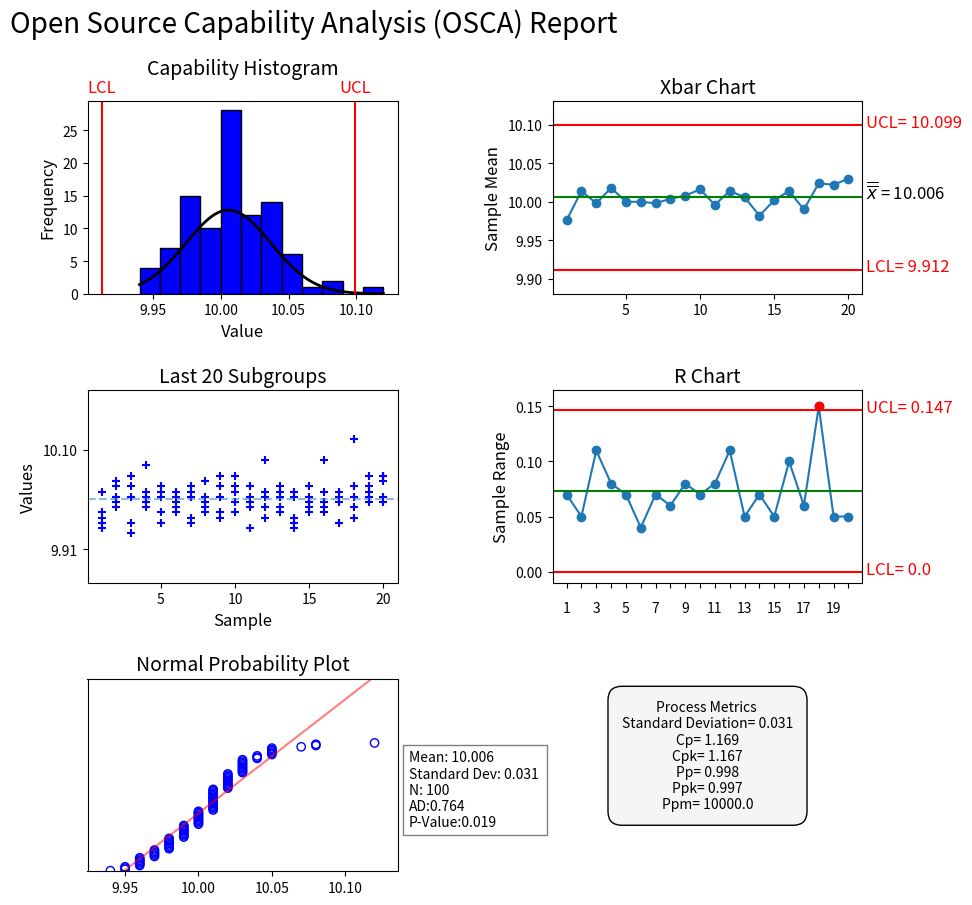

Source code (Python):
# -*- coding: utf-8 -*-
"""
Created on Sun Feb 11 19:29:11 2024

[redacted]
"""

import matplotlib.pyplot as plt
import numpy as np
import scipy.stats as stats
import math
from scipy.stats import norm
from matplotlib.ticker import MultipleLocator
from scipy.stats import shapiro
#####################################
#Generated Data
#####################################

"""
20 subgroups of 5 data points each.

"""

data = np.array([
    [9.95, 9.97, 9.96, 10.02, 9.98],
    [10.03, 10.01, 9.99, 10.00, 10.04],
    [10.05, 9.96, 9.94, 10.03, 10.01],
    [10.02, 10.07, 10.00, 10.01, 9.99],
    [9.96, 10.01, 9.98, 10.03, 10.02],
    [10.02, 9.98, 10.00, 10.01, 9.99],
    [9.96, 9.97, 10.01, 10.02, 10.03],
    [10.01, 10.00, 9.98, 10.04, 9.99],
    [10.05, 9.98, 10.03, 9.97, 10.01],
    [10.03, 10.05, 9.98, 10.00, 10.02],
    [10.01, 9.99, 10.03, 9.95, 10.00],
    [10.08, 10.01, 10.02, 9.99, 9.97],
    [10.02, 10.03, 10.01, 9.98, 9.99],
    [9.97, 9.95, 10.01, 9.96, 10.02],
    [9.99, 10.00, 9.98, 10.03, 10.01],
    [10.08, 9.99, 10.02, 9.98, 10.00],
    [10.01, 10.00, 9.96, 9.96, 10.02],
    [10.12, 9.99, 10.03, 9.97, 10.01],
    [10.05, 10.01, 10.00, 10.02, 10.03],
    [10.05, 10.05, 10.01, 10.00, 10.04]
])

# Define the desired range
lower_bound = 4.9
upper_bound = 5.35

# Calculate the mean and standard deviation of the range
mean_range = (upper_bound + lower_bound) / 2
std_range = (upper_bound - lower_bound) / 6  # Using 6 standard deviations to cover most of the range

# Generate data
#data = np.random.normal(loc=mean_range, scale=std_range, size=(20, 5))
# = np.random.uniform(low=lower_bound, high=upper_bound, size=(20, 5))
#norm prob data
#upper control limit
#lower limit
#calc mean for example data based on ucl,lcl
mean = np.mean(data)
sigma= np.std(data)
ucl=np.round(mean+3*sigma,3)
lcl=np.round(mean-3*sigma,3)


#function for calling
def hist(data,ucl,lcl):
    #############Histogram
    #plots histogram
    data=data.flatten()
    #plt.hist(data, bins=10, density=True, alpha=0.6, color='blue', edgecolor='black')
    #calculates mean and std dev of data input
    mu, sigma = np.mean(data), np.std(data)
    #plots the ucl and lcl lines on the plot
    #plt.axvline(x=ucl, color='red', linestyle='--', linewidth=2)
    #plt.text(ucl,plt.gca().get_ylim()[1], f'ucl= {ucl}', fontsize=12, color='r')
    #plt.axvline(x=lcl, color='red', linestyle='--', linewidth=2)
    #plt.text(lcl,plt.gca().get_ylim()[1], f'lcl= {lcl}', fontsize=12, color='r')

    xmin, xmax = np.min(data),np.max(data)
    xhist = np.linspace(xmin, xmax, 100)
    phist = norm.pdf(xhist, mu, sigma)
    #plt.plot(xhist, phist, 'k', linewidth=2)
    #plt.xlabel('Value')
    #plt.ylabel('Frequency')
    #plt.show()
    return xhist, phist, sigma, mu

def xbar(data):
    #first we need to assess the amount of subgroups when given random data from user input.
    #sn is subgroup number, ss is subgroup size.
    sn,ss=np.shape(data)
    #for each subgroup we need to collect the sample mean in the group.
    means=np.mean(data,axis=1)
    stdw=np.std(data,axis=1)
    #now we have means for each subgroup as the Y and the subgroup number as the X.
    #we need a vector to represent the subgroup number across the x axis.
    sx=np.linspace(1,sn,sn)
    #we also need to calculate the grand average, or the center line.
    xbarr=np.sum(data)/(np.size(data))
    #we will then plot all of the values onto the Xbar chart
    #plt.plot(sx,means,marker='o')
    #c=1
    #to further distinguish subgroups that are out of control, we will indicate these as a red dot
    #for i in means:
        #if i>=ucl or i<=lcl:
            #plt.plot(c,i,marker='o',color='r')
        #c+=1
        
    #the next following lines are for adding text onto the plot to distinguish the line meanings.
    #plt.ylim(lcl-sigma,ucl+sigma)
    #plt.axhline(y=ucl,color='r')
    #plt.axhline(y=lcl,color='r')
    #plt.text(sn+1.2,ucl-.002, f'UCL= {ucl}',color='r', fontsize=12)
    #plt.text(sn+1.2,lcl-.002, f'LCL= {lcl}',color='r', fontsize=12)
    #plt.axhline(y=xbarr,color='g')
    #plt.text(sn+1.2,xbarr-.002, r'$\overline{\overline{x}}$' + f' = {np.round(xbarr,3)}', fontsize=12)
    #plt.ylabel('Sample Mean',fontsize=12)
    #plt.title('Xbar Chart',fontsize=14)
    return sn,ss,sx,mean,stdw,means,xbarr

## R Bar Chart
#data has already been characterized
#now ranges will be calculated for each subgroup.
def rbar(data):
    sn,ss=np.shape(data)
    sx=np.linspace(1,sn,sn)
    sx=sx.astype(int)
    ranges = [np.ptp(row) for row in data]
    sigmam=np.std(ranges)
    #we also need to calculate the correct control limits.
    #to do so, we need to incorporate the usage of control constants based upon subgroup size.
    #we already know subgroup size.
    if ss==2:
        a2=1.88
        d3=0
        d4-3.267
    elif ss==3:
        a2=1.023
        d3=0
        d4=2.574
    elif ss==4:
        a2=.729
        d3=0
        d4=2.282
    elif ss==5:
        a2=.577
        d3=0
        d4=2.004
    elif ss==6:
        a2=.483
        d3=0
        d4=2.004
    elif ss==7:
        a2=.419
        d3=.076
        d4=1.924
    elif ss==8:
        a2=.373
        d3=.136
        d4=1.864
    elif ss==9:
        a2=.337
        d3=.184
        d4=1.816
    elif ss==10:
        a2=.308
        d3=.223
        d4=1.777
    elif ss==15:
        a2=.223
        d3=.347
        d4=1.653
    elif ss==25:
        a2=.153
        d3=.459
        d4=1.541
    #now we can calculate the ucl and lcl for the R chart
    rbarr=np.sum(ranges)/np.size(ranges)
    uclr=np.round(d4*rbarr,3)
    lclr=np.round(d3*rbarr,3)
    #plt.plot(sx,ranges,marker='o')
    #plt.ylim(-.01,np.max(ranges)+sigmam)
    #plt.xticks(sx,sx)
    #plt.axhline(uclr,color='r')
    #plt.axhline(lclr,color='r')
    #plt.axhline(rbar,color='g')
    c=1
    #to further distinguish subgroups that are out of control, we will indicate these as a red dot
    #for i in ranges:
        #if i>=uclr or i<=lclr:
            #plt.plot(c,i,marker='o',color='r')
        #c+=1
    #plt.title('R Chart',fontsize=14)
    #plt.ylabel('Sample Range',fontsize=12)
    return ranges, uclr, lclr, sigmam, rbarr

#Subgroup Plotting
#we just need to plot a scatter for this one.
def last(data):
    sn,ss=np.shape(data)
    sx=np.linspace(1,sn,sn)
    sx=sx.astype(int)
    c=0
    #while c<sn:
        #for i in data[c,:]:
            #plt.scatter(c+1,i,color='b',marker='+')
        #c+=1
        #if c==sn:
            #break
    #plt.xticks(sx)
    #plt.yticks([np.round(np.mean(data)-sigma*3,2),np.round(np.mean(data)+sigma*3,2)])
    #plt.ylim(np.min(data-sigma*3),np.max(data+sigma*3))
    #plt.axhline(np.mean(data),linestyle='--',alpha=.5)
    #plt.gca().set_aspect(40)
    #plt.title(f'Last {sn}' +' Subgroups',fontsize=14)
    #plt.ylabel('Values',fontsize=12)
    #plt.xlabel('Sample',fontsize=12)

#Probability Plot
#each probability is calculated indexwise.
#first sort data
def prob(data):
    sn,ss=np.shape(data)
    sx=np.linspace(1,sn,sn)
    sx=sx.astype(int)

    fdata = data.flatten()
    sdata = np.sort(fdata)
    pr = (np.arange(len(sdata)) + 0.5) / len(sdata)
    flatdata = data.flatten()
    result = stats.anderson(flatdata, dist='norm')
    ad = result.statistic

    #plt.xlim(np.min(sdata)-sigma/2,np.max(sdata+sigma/2))
    #plt.ylim(0,np.max(pr))
    lr=np.polyfit(sdata,pr,1)
    lrdata=lr[0]*sdata+lr[1]

    fit=np.polyfit(sdata,pr,3)
    fdata = fit[0] * sdata**3 + fit[1] * sdata**2 + fit[2]*sdata+fit[3]
    #plt.plot(sdata,fdata,color='g',alpha=.4,linewidth=3)

    #plt.grid(axis='x', which='major', linestyle='')
    #plt.plot(sdata,lrdata,color='r',alpha=.5)
    #plt.scatter(sdata, pr,marker='o',facecolors='none',edgecolors='blue')
    #plt.yticks([])
    #plt.title('Normal Probability Plot')
    #plt.grid(True)

    statistic, p = shapiro(data)


    #plt.text(np.max(sdata)+sigma*5/4, .5, f'Mean: {np.round(np.mean(data),3)} \nStandard Deviation: {np.round(np.std(data),3)} \nN: {len(data)}\nad:{np.round(ad,3)}\nP-Value:{np.round(p,3)}', fontsize=10, bbox=dict(facecolor='white', alpha=0.5))
    return sdata,pr,fdata,lrdata,p,flatdata,ad

def osca(data,ucl,lcl):
    xhist, phist, sigma, mu=hist(data,ucl,lcl)
    sn,ss,sx,mean,stdw,means,xbarr=xbar(data)
    ranges, uclr, lclr, sigmam, rbarr =rbar(data)
    last(data)
    sdata,pr,fdata,lrdata,p,flatdata,ad=prob(data)
    wsigma=np.mean(stdw)
    cp=(ucl-lcl)/(6*wsigma)
    cpk=np.min([(ucl-mu),(mu-lcl)])/(3*wsigma)
    dp=0
    sigma=np.std(data)
    for i in flatdata:
        if i < lcl or i > ucl:
            dp+=1
    dpu=dp/len(flatdata)
    ppm=dp/len(flatdata)*1000000
    pp=(ucl-lcl)/(6*sigma)
    if np.abs(mu-ucl)>np.abs(mu-lcl):
        ppk=(mu-lcl)/(3*sigma)
    else:
        ppk=(ucl-mu)/(3*sigma)
    fig, axs = plt.subplots(3, 2, figsize=(10, 10))
    axs[0,0].plot(xhist, phist, 'k', linewidth=2)
    axs[0,0].set_xlabel('Value',fontsize=12)
    axs[0,0].set_ylabel('Frequency',fontsize=12)
    axs[0,0].axvline(x=ucl,color='r')
    axs[0,0].axvline(x=lcl,color='r')
    axs[0,0].hist(flatdata,bins=12,edgecolor='black',color='blue')
    axs[0,0].set_title('Capability Histogram',fontsize=14, y=1.1)
    max_y_value = np.max(np.histogram(flatdata, bins=12)[0])

    axs[0, 0].text(ucl, max_y_value * 1.1, 'UCL', fontsize=12, color='red', ha='center')
    axs[0, 0].text(lcl, max_y_value * 1.1, 'LCL', fontsize=12, color='red', ha='center')
    plt.subplots_adjust(hspace=0.5, wspace=0.5)
    axs[2, 1].axis('off')
    
    axs[0,1].plot(sx,means,marker='o')
    axs[0,1].set_ylabel('Sample Mean',fontsize=12)
    axs[0,1].axhline(y=xbarr,color='g')
    axs[0,1].set_ylim(lcl-sigma,ucl+sigma)
    axs[0,1].axhline(y=ucl,color='r')
    axs[0,1].axhline(y=lcl,color='r')
    axs[0,1].text(sn+1.2,ucl-.002, f'UCL= {ucl}',color='r', fontsize=12)
    axs[0,1].text(sn+1.2,xbarr-.002, r'$\overline{\overline{x}}$' + f' = {np.round(xbarr,3)}', fontsize=12)
    axs[0,1].text(sn+1.2,lcl-.002, f'LCL= {lcl}',color='r', fontsize=12)
    axs[0,1].set_title('Xbar Chart',fontsize=14)
    c=1
    for i in means:
        if i>=ucl or i<=lcl:
            axs[0,1].plot(c,i,marker='o',color='r')
        c+=1
    
    
    axs[1,1].plot(sx,ranges,marker='o')
    axs[1,1].set_ylim(-.01,rbarr+3.5*sigmam)
    axs[1,1].set_xticks(sx.astype(int),sx.astype(int))
    xmin = min(sx.astype(int))
    xmax = max(sx.astype(int))
    tick_positions = np.linspace(xmin, xmax, num=len(sx)*2-1, endpoint=True)
    tick_labels = [label if i % 2 == 0 else '' for i, label in enumerate(sx.astype(int))]
    axs[1, 1].set_xticklabels(tick_labels)
    

    axs[1, 1].tick_params(axis='x', pad=10)  # adjust the value of 'pad' as needed
    
    axs[1,1].text(sn+1.2,uclr-.002, f'UCL= {uclr}',color='r', fontsize=12)
    axs[1,1].text(sn+1.2,lclr-.002, f'LCL= {lclr}',color='r', fontsize=12)
    axs[1,1].axhline(y=uclr,color='r')
    axs[1,1].axhline(y=lclr,color='r')
    axs[1,1].axhline(y=rbarr,color='g')
    c=1
    for i in ranges:
        if i>=uclr or i<=lclr:
            axs[1,1].plot(c,i,marker='o',color='r')
        c+=1
    axs[1,1].set_title('R Chart',fontsize=14)
    axs[1,1].set_ylabel('Sample Range',fontsize=12)
    
    
    c=0
    while c<sn:
        for i in data[c,:]:
            axs[1,0].scatter(c+1,i,color='b',marker='+')
        c+=1
        if c==sn:
            break
    axs[1,0].set_xticks(sx)
    axs[1,0].set_yticks([np.round(np.mean(data)-sigma*3,2),np.round(np.mean(data)+sigma*3,2)])
    axs[1,0].set_ylim(np.min(data-sigma*3),np.max(data+sigma*3))
    axs[1,0].axhline(np.mean(data),linestyle='--',alpha=.5)
    #axs[1,0].set_aspect(40)
    axs[1,0].set_title(f'Last {sn}' +' Subgroups',fontsize=14)
    axs[1,0].set_ylabel('Values',fontsize=12)
    axs[1,0].set_xlabel('Sample',fontsize=12)
    axs[1, 0].xaxis.set_major_locator(MultipleLocator(5))
    
    
    
    axs[2,0].set_xlim(np.min(sdata)-sigma/2,np.max(sdata+sigma/2))
    axs[2,0].set_ylim(0,np.max(pr)+np.max(pr)/2)
    lr=np.polyfit(sdata,pr,1)
    #axs[2,0].plot(sdata,fdata,color='g',alpha=.4,linewidth=3)

    axs[2,0].grid(axis='x', which='major', linestyle='')
    axs[2,0].plot(sdata,lrdata,color='r',alpha=.5)
    axs[2,0].scatter(sdata, pr,marker='o',facecolors='none',edgecolors='blue')
    axs[2,0].set_yticks([])
    axs[2,0].set_title('Normal Probability Plot',fontsize=14)
    axs[2,0].grid(True)

    axs[2,0].text(np.max(sdata)+sigma*.75, .35, f'Mean: {np.round(np.mean(data),3)} \nStandard Dev: {np.round(np.std(data),3)} \nN: {np.size(data)}\nAD:{np.round(ad,3)}\nP-Value:{np.round(p,3)}', fontsize=10, bbox=dict(facecolor='white', alpha=0.5))
    
    

    
    
    
    axs[0, 0].text(-.25, 1.4, 'Open Source Capability Analysis (OSCA) Report',transform=axs[0, 0].transAxes, ha='left', va='center', fontsize=20)


    
    
    
    
    text_box = axs[2, 1].text(2, .6, 'Process Metrics \n' + f'Standard Deviation= {np.round(sigma,3)}\n' + f'Cp= {np.round(cp,3)}\n' + f'Cpk= {np.round(cpk,3)}\n'+ f'Pp= {np.round(pp,3)}\n'+ f'Ppk= {np.round(ppk,3)}\n'+ f'Ppm= {np.round(ppm,3)}',
                           horizontalalignment='center',
                           verticalalignment='center',
                           transform=axs[2, 0].transAxes,
                           bbox=dict(facecolor='whitesmoke', edgecolor='black', boxstyle='round,pad=1'))




    plt.show()

    
    

osca(data,ucl,lcl)



